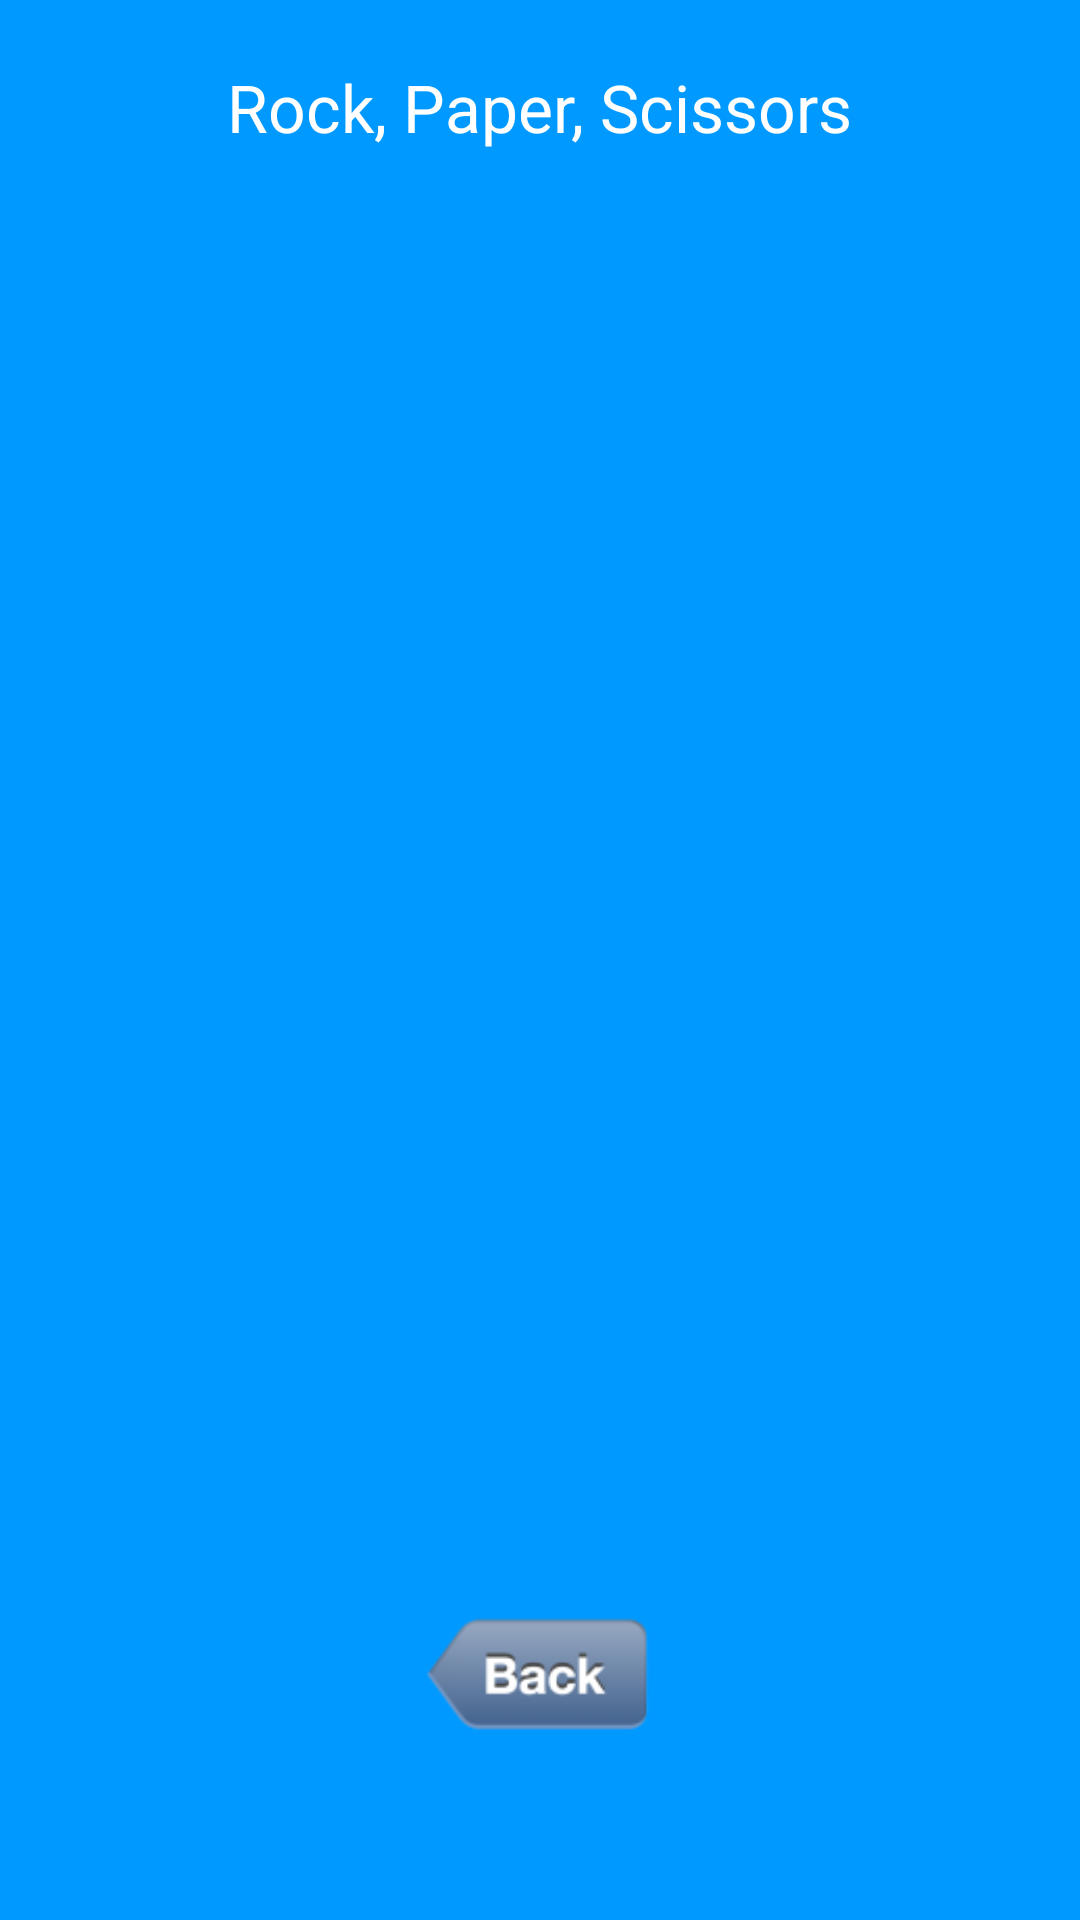

Write the Android layout XML for this screen, with the resource values it uses.
<!-- AndroidManifest.xml: application theme AppTheme -->
<!-- res/layout/activity_rps_info.xml -->
<?xml version="1.0" encoding="utf-8"?>
<RelativeLayout xmlns:android="http://schemas.android.com/apk/res/android"
    android:layout_width="match_parent"
    android:layout_height="match_parent"
    android:background="@drawable/background" >

    <TextView
        android:id="@+id/textView1"
        android:layout_width="wrap_content"
        android:layout_height="wrap_content"
        android:layout_alignParentLeft="true"
        android:layout_alignParentTop="true"
        android:layout_marginTop="56dp"
        android:textSize="20sp"
        android:textColor="#000000" />

    <TextView
        android:id="@+id/textView2"
        android:layout_width="wrap_content"
        android:layout_height="wrap_content"
        android:layout_alignParentTop="true"
        android:layout_centerHorizontal="true"
        android:layout_marginTop="20dp"
        android:text="@string/rps"
        android:textAppearance="?android:attr/textAppearanceLarge" />

   <ImageButton
        android:id="@+id/imageButton1"
        android:layout_width="150dp"
        android:layout_height="100dp"
        android:layout_alignParentBottom="true"
        android:layout_centerHorizontal="true"
        android:layout_marginBottom="32dp"
        android:background="@drawable/background"
        android:padding="0dp"
        android:scaleType="fitCenter"
        android:src="@drawable/goback" />

</RelativeLayout>
<!-- resources referenced by this layout -->
<resources>
  <!-- drawable background (drawable) -->
  <?xml version="1.0" encoding="UTF-8"?>
  <shape xmlns:android="http://schemas.android.com/apk/res/android">
  <solid android:color="#0099ff" />
  <padding android:left="1dp" android:top="1dp" android:right="1dp"
      android:bottom="1dp" />
  </shape>
  <!-- drawable goback: png bitmap (drawable-hdpi, 1764 bytes) -->
  <string name="rps">Rock, Paper, Scissors</string>
  <style name="AppTheme" parent="android:Theme.Black.NoTitleBar">
          
      </style>
</resources>
